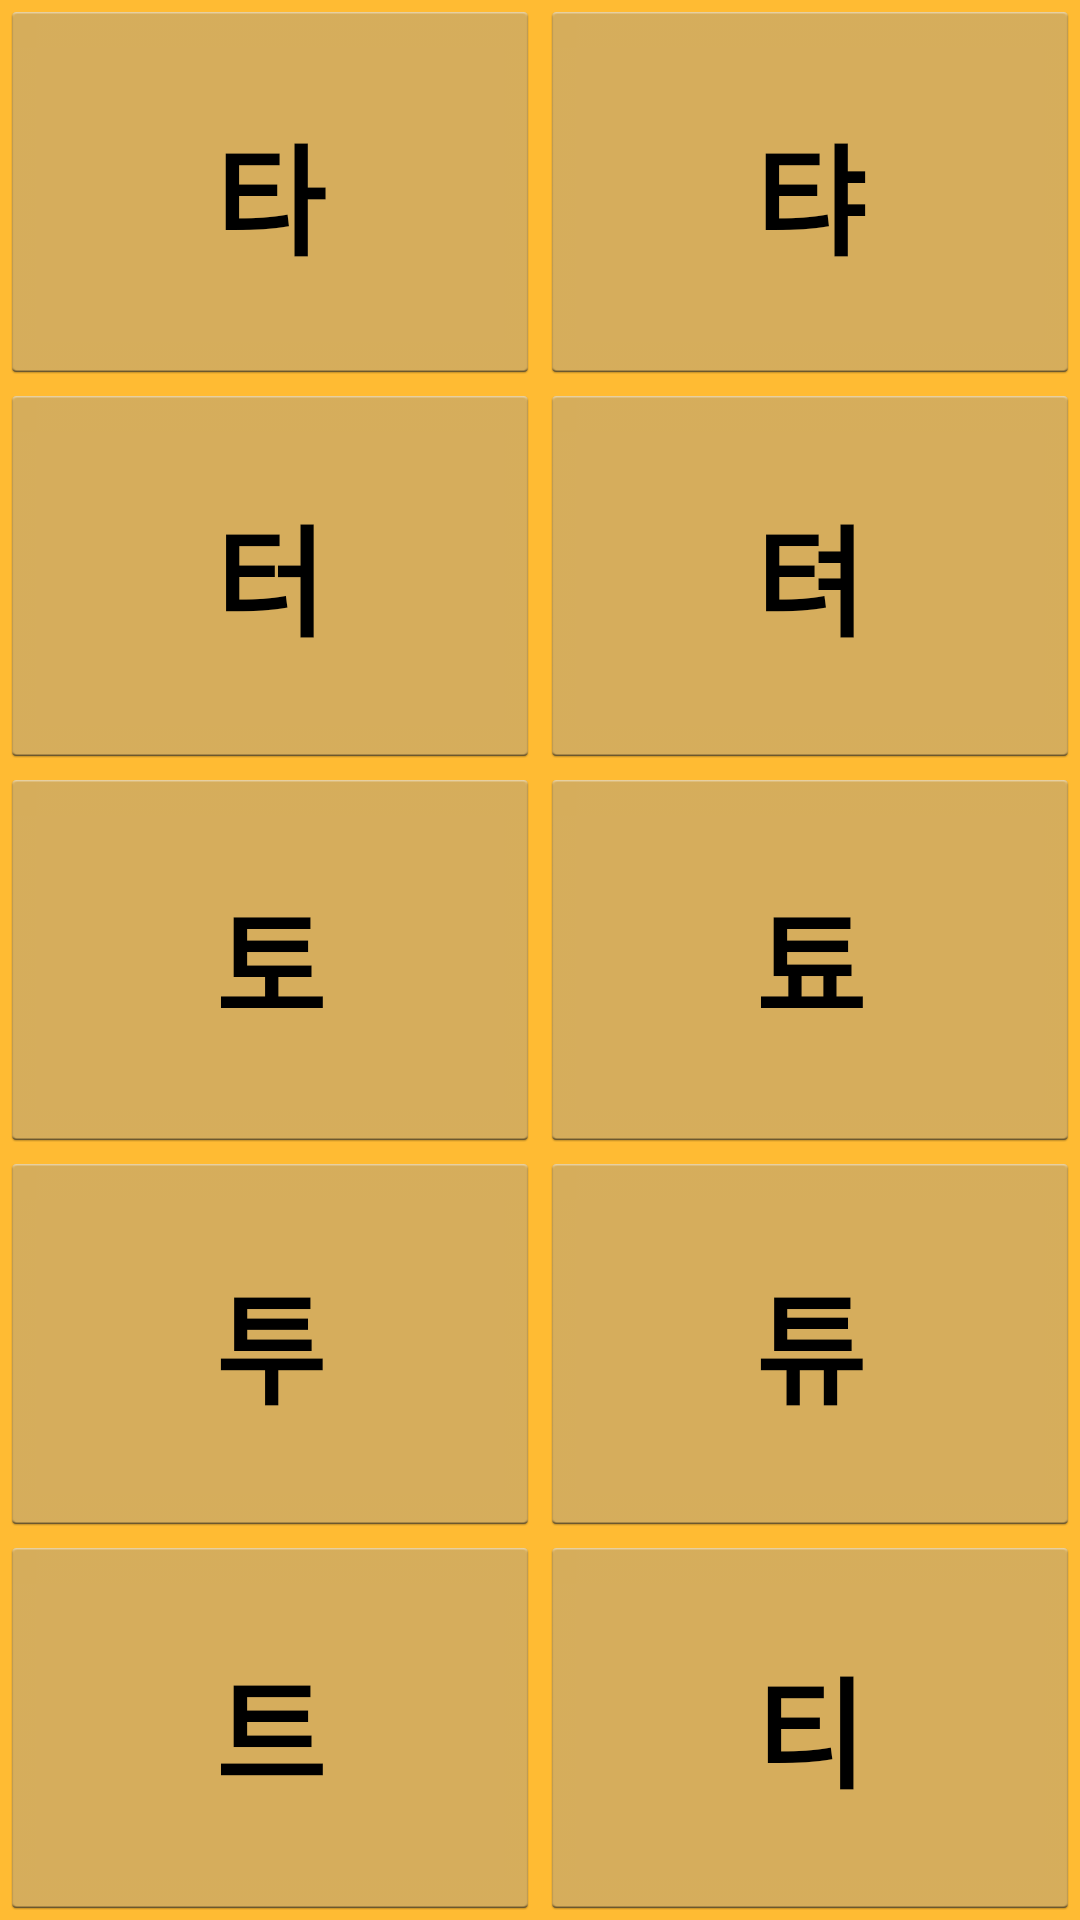

The Android layout XML behind this screen, and the referenced resources:
<!-- AndroidManifest.xml: application theme Theme.Blacktab -->
<!-- res/layout/fragment_11.xml -->
<?xml version="1.0" encoding="utf-8"?>
<LinearLayout xmlns:android="http://schemas.android.com/apk/res/android"
    android:layout_width="match_parent"
    android:layout_height="match_parent"
    android:orientation="vertical"
    android:background="#FFBB33">

    <LinearLayout
        android:layout_width="match_parent"
        android:layout_height="fill_parent"
        android:id="@+id/LinearLayout1"
        android:layout_weight="1">

        

        <Button

            android:layout_width="0dp"
            android:layout_height="fill_parent"
            android:layout_weight="1"
            android:text="타"
            android:textStyle="bold"
            android:textSize="40sp"
            android:id="@+id/Button_ta"
            android:paddingTop="10dp" />

        <Button

            android:layout_width="0dp"
            android:layout_height="fill_parent"
            android:layout_weight="1"
            android:text="탸"
            android:textStyle="bold"
            android:textSize="40sp"
            android:id="@+id/Button_tya"
            android:paddingTop="10dp" />
    </LinearLayout>

    <LinearLayout
        android:layout_width="match_parent"
        android:layout_height="fill_parent"
        android:id="@+id/LinearLayout2"
        android:layout_weight="1">

        

        <Button

            android:layout_width="0dp"
            android:layout_height="fill_parent"
            android:layout_weight="1"
            android:text="터"
            android:textStyle="bold"
            android:textSize="40sp"
            android:id="@+id/Button_teo" />

        <Button

            android:layout_width="0dp"
            android:layout_height="fill_parent"
            android:layout_weight="1"
            android:text="텨"
            android:textStyle="bold"
            android:textSize="40sp"
            android:id="@+id/Button_tyeo" />
    </LinearLayout>

    <LinearLayout
        android:layout_width="match_parent"
        android:layout_height="fill_parent"
        android:id="@+id/LinearLayout3"
        android:layout_weight="1">

        <Button

            android:layout_width="0dp"
            android:layout_height="fill_parent"
            android:layout_weight="1"
            android:text="토"
            android:textStyle="bold"
            android:textSize="40sp"
            android:id="@+id/Button_toh" />

        <Button

            android:layout_width="0dp"
            android:layout_height="fill_parent"
            android:layout_weight="1"
            android:text="툐"
            android:textStyle="bold"
            android:textSize="40sp"
            android:id="@+id/Button_tyoh" />
    </LinearLayout>

    <LinearLayout
        android:layout_width="match_parent"
        android:layout_height="fill_parent"
        android:id="@+id/LinearLayout4"
        android:layout_weight="1">

        <Button

            android:layout_width="0dp"
            android:layout_height="fill_parent"
            android:layout_weight="1"
            android:text="투"
            android:textStyle="bold"
            android:textSize="40sp"
            android:id="@+id/Button_too" />

        <Button

            android:layout_width="0dp"
            android:layout_height="fill_parent"
            android:layout_weight="1"
            android:text="튜"
            android:textStyle="bold"
            android:textSize="40sp"
            android:id="@+id/Button_tyoo" />
    </LinearLayout>

    <LinearLayout
        android:layout_width="match_parent"
        android:layout_height="fill_parent"
        android:id="@+id/LinearLayout5"
        android:layout_weight="1">

        <Button

            android:layout_width="0dp"
            android:layout_height="fill_parent"
            android:layout_weight="1"
            android:text="트"
            android:textStyle="bold"
            android:textSize="40sp"
            android:id="@+id/Button_teu" />

        <Button

            android:layout_width="0dp"
            android:layout_height="fill_parent"
            android:layout_weight="1"
            android:text="티"
            android:textStyle="bold"
            android:textSize="40sp"
            android:id="@+id/Button_tee" />
    </LinearLayout>

</LinearLayout>
<!-- resources referenced by this layout -->
<resources>
  <!-- drawable selectable_background_blacktab (drawable) -->
  <?xml version="1.0" encoding="utf-8"?>
  <selector xmlns:android="http://schemas.android.com/apk/res/android"
          android:exitFadeDuration="@android:integer/config_mediumAnimTime" >
      <item android:state_pressed="false" android:state_focused="true" android:drawable="@drawable/list_focused_blacktab" />
      <item android:state_pressed="true" android:drawable="@drawable/list_pressed_blacktab" />
      <item android:drawable="@android:color/transparent" />
  </selector>
  <style name="PopupMenu.Blacktab" parent="@android:style/Widget.Holo.Light.ListPopupWindow">
          <item name="android:popupBackground">@drawable/menu_dropdown_panel_blacktab</item>	
      </style>
  <style name="DropDownListView.Blacktab" parent="@android:style/Widget.Holo.Light.ListView.DropDown">
          <item name="android:listSelector">@drawable/selectable_background_blacktab</item>
      </style>
  <style name="ActionBarTabStyle.Blacktab" parent="@android:style/Widget.Holo.Light.ActionBar.TabView">
          <item name="android:background">@drawable/tab_indicator_ab_blacktab</item>
      </style>
  <style name="DropDownNav.Blacktab" parent="@android:style/Widget.Holo.Light.Spinner">
          <item name="android:background">@drawable/spinner_background_ab_blacktab</item>
          <item name="android:popupBackground">@drawable/menu_dropdown_panel_blacktab</item>
          <item name="android:dropDownSelector">@drawable/selectable_background_blacktab</item>
      </style>
  <style name="ActionBar.Solid.Blacktab" parent="@android:style/Widget.Holo.Light.ActionBar.Solid">
          <item name="android:background">@drawable/ab_solid_blacktab</item>
          <item name="android:backgroundStacked">@drawable/ab_stacked_solid_blacktab</item>
          <item name="android:backgroundSplit">@drawable/ab_bottom_solid_blacktab</item>
          <item name="android:progressBarStyle">@style/ProgressBar.Blacktab</item>
      </style>
  <style name="ActionButton.CloseMode.Blacktab" parent="@android:style/Widget.Holo.Light.ActionButton.CloseMode">
          <item name="android:background">@drawable/btn_cab_done_blacktab</item>
      </style>
  <!-- drawable spinner_background_ab_blacktab (drawable) -->
  <?xml version="1.0" encoding="utf-8"?>
  <selector xmlns:android="http://schemas.android.com/apk/res/android">
      <item android:state_enabled="false"
          android:drawable="@drawable/spinner_ab_disabled_blacktab" />
      <item android:state_pressed="true"
          android:drawable="@drawable/spinner_ab_pressed_blacktab" />
      <item android:state_pressed="false" android:state_focused="true"
          android:drawable="@drawable/spinner_ab_focused_blacktab" />
      <item android:drawable="@drawable/spinner_ab_default_blacktab" />
  </selector>
  <style name="ProgressBar.Blacktab" parent="@android:style/Widget.Holo.Light.ProgressBar.Horizontal">
          <item name="android:progressDrawable">@drawable/progress_horizontal_blacktab</item>
      </style>
  <!-- drawable btn_cab_done_blacktab (drawable) -->
  <?xml version="1.0" encoding="utf-8"?>
  <selector xmlns:android="http://schemas.android.com/apk/res/android">
      <item android:state_pressed="true"
          android:drawable="@drawable/btn_cab_done_pressed_blacktab" />
      <item android:state_focused="true" android:state_enabled="true"
          android:drawable="@drawable/btn_cab_done_focused_blacktab" />
      <item android:state_enabled="true"
          android:drawable="@drawable/btn_cab_done_default_blacktab" />
  </selector>
</resources>
